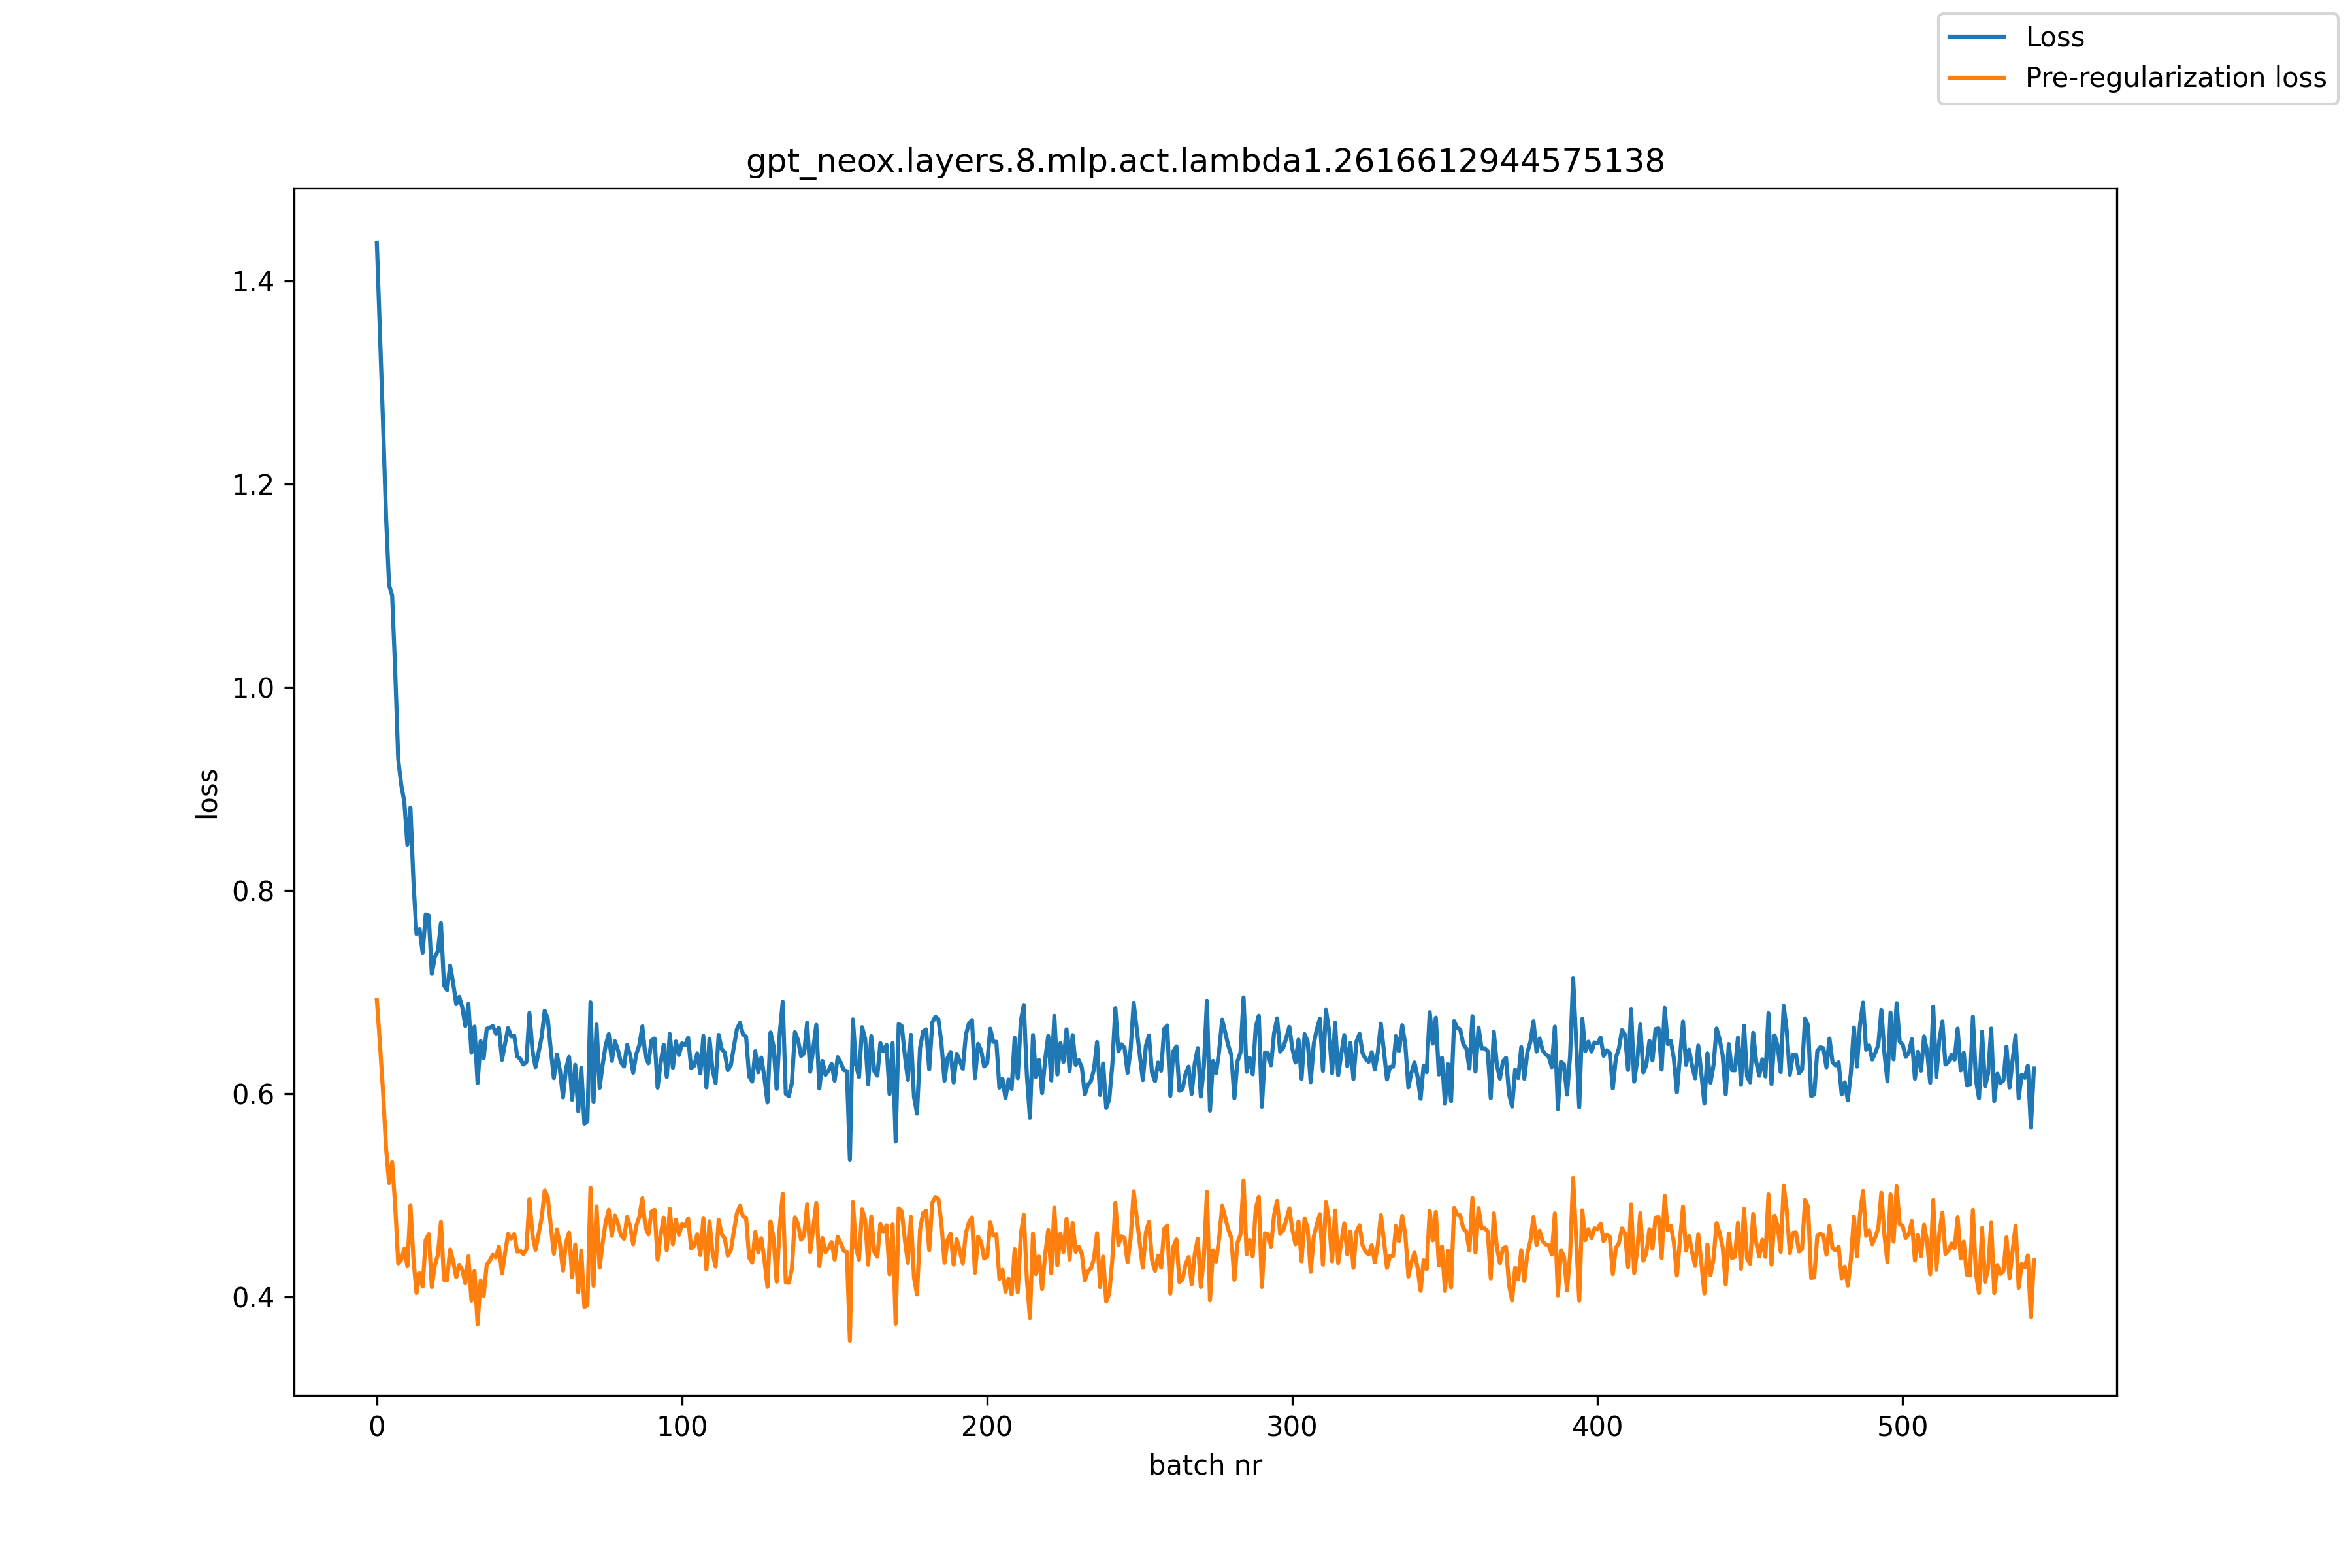

The file beside this chart, header and first rows:
, loss, pre_reg_loss
0, 1.437, 0.6922
1, 1.349, 0.6493
2, 1.262, 0.6031
3, 1.169, 0.5469
4, 1.1, 0.5117
5, 1.091, 0.5325
6, 1.017, 0.4902
7, 0.9291, 0.4328
8, 0.9036, 0.4362
9, 0.8874, 0.4471
10, 0.8449, 0.4299
11, 0.8816, 0.4896
12, 0.808, 0.4367
13, 0.757, 0.4036
14, 0.7619, 0.423
15, 0.7387, 0.4099
16, 0.7762, 0.4558
17, 0.7751, 0.4615
18, 0.7178, 0.4095
19, 0.7344, 0.4309
20, 0.7402, 0.4413
21, 0.7679, 0.4735
22, 0.7068, 0.4165
23, 0.7017, 0.4162
24, 0.7259, 0.4464
25, 0.7088, 0.4351
26, 0.688, 0.419
27, 0.6951, 0.4313
28, 0.6845, 0.426
29, 0.6664, 0.4131
30, 0.6882, 0.4397
31, 0.6401, 0.396
32, 0.6658, 0.4253
33, 0.6102, 0.3729
34, 0.6514, 0.4159
35, 0.6347, 0.401
36, 0.6636, 0.4315
37, 0.6648, 0.4355
38, 0.6664, 0.4412
39, 0.6591, 0.4387
40, 0.6647, 0.4492
41, 0.6331, 0.4227
42, 0.6489, 0.4426
43, 0.6643, 0.4617
44, 0.6561, 0.4572
45, 0.657, 0.4616
46, 0.6364, 0.4443
47, 0.6342, 0.4451
48, 0.6285, 0.4419
49, 0.6311, 0.4465
50, 0.6792, 0.4962
51, 0.6421, 0.4607
52, 0.626, 0.446
53, 0.6405, 0.4615
54, 0.6556, 0.4773
55, 0.6815, 0.5043
56, 0.6736, 0.4982
57, 0.6432, 0.4693
58, 0.6151, 0.4422
59, 0.6384, 0.4663
... 484 more rows
